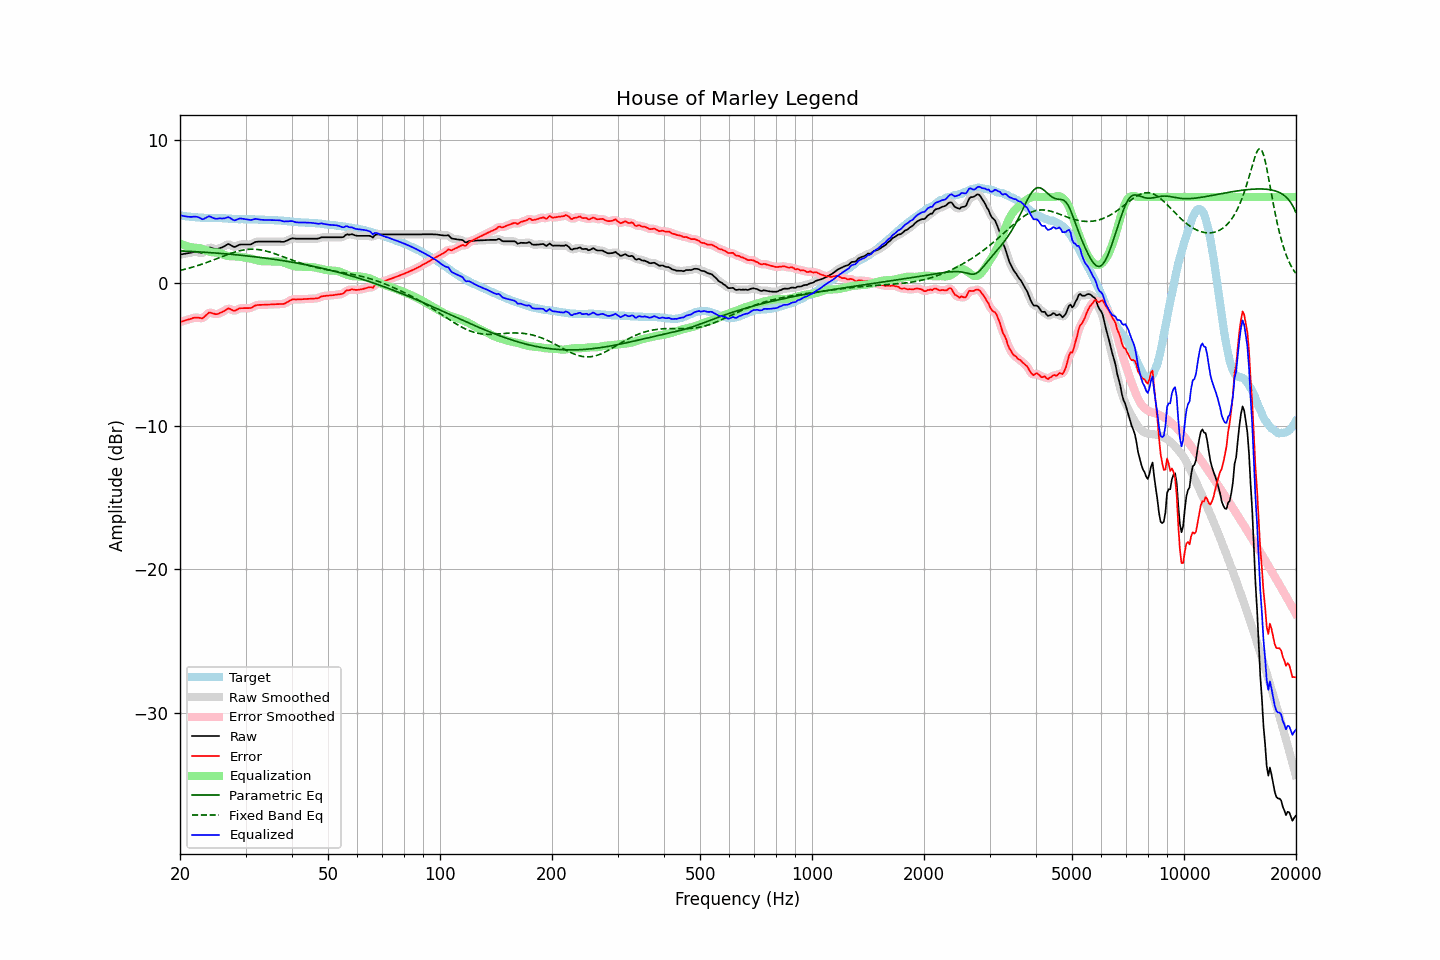

Values plotted in this chart, from the file beside it:
frequency, raw, error, smoothed, error_smoothed, equalization, parametric_eq, fixed_band_eq, equalized_raw, equalized_smoothed, target
20.00, 1.98, -2.73, 1.98, -2.73, 2.75, 2.24, 0.87, 4.73, 4.73, 4.71
20.20, 2.00, -2.70, 2.00, -2.70, 2.70, 2.23, 0.90, 4.70, 4.70, 4.70
20.40, 2.02, -2.66, 2.02, -2.66, 2.66, 2.23, 0.93, 4.67, 4.67, 4.68
20.61, 2.03, -2.63, 2.04, -2.63, 2.62, 2.22, 0.95, 4.65, 4.65, 4.67
20.81, 2.06, -2.59, 2.06, -2.59, 2.58, 2.21, 0.98, 4.63, 4.63, 4.65
21.02, 2.08, -2.56, 2.07, -2.56, 2.54, 2.21, 1.01, 4.62, 4.62, 4.64
21.23, 2.10, -2.53, 2.10, -2.53, 2.52, 2.20, 1.04, 4.61, 4.61, 4.63
21.44, 2.12, -2.50, 2.12, -2.49, 2.49, 2.20, 1.08, 4.61, 4.61, 4.61
21.66, 2.14, -2.45, 2.14, -2.46, 2.47, 2.19, 1.11, 4.62, 4.62, 4.59
21.87, 2.17, -2.43, 2.16, -2.43, 2.47, 2.18, 1.14, 4.63, 4.63, 4.59
22.09, 2.17, -2.42, 2.16, -2.42, 2.46, 2.18, 1.18, 4.63, 4.62, 4.58
22.31, 2.15, -2.43, 2.15, -2.43, 2.45, 2.17, 1.21, 4.60, 4.60, 4.57
22.54, 2.13, -2.44, 2.11, -2.45, 2.43, 2.16, 1.25, 4.56, 4.55, 4.56
22.76, 2.10, -2.46, 2.09, -2.46, 2.40, 2.16, 1.28, 4.50, 4.49, 4.55
22.99, 2.08, -2.48, 2.11, -2.44, 2.36, 2.15, 1.32, 4.44, 4.47, 4.55
23.22, 2.17, -2.38, 2.16, -2.38, 2.32, 2.14, 1.36, 4.48, 4.48, 4.54
23.45, 2.27, -2.27, 2.26, -2.28, 2.27, 2.14, 1.40, 4.54, 4.53, 4.54
23.69, 2.36, -2.18, 2.37, -2.17, 2.23, 2.13, 1.44, 4.59, 4.60, 4.54
23.92, 2.47, -2.07, 2.44, -2.10, 2.19, 2.12, 1.48, 4.65, 4.63, 4.54
24.16, 2.46, -2.07, 2.46, -2.08, 2.16, 2.11, 1.53, 4.62, 4.62, 4.54
24.40, 2.42, -2.11, 2.44, -2.10, 2.14, 2.10, 1.57, 4.56, 4.57, 4.54
24.65, 2.40, -2.14, 2.39, -2.15, 2.13, 2.10, 1.61, 4.52, 4.52, 4.54
24.89, 2.36, -2.18, 2.36, -2.17, 2.12, 2.09, 1.65, 4.48, 4.49, 4.54
25.14, 2.36, -2.18, 2.37, -2.17, 2.12, 2.08, 1.70, 4.48, 4.49, 4.54
25.39, 2.40, -2.14, 2.39, -2.14, 2.10, 2.07, 1.74, 4.50, 4.49, 4.53
25.65, 2.44, -2.09, 2.43, -2.10, 2.07, 2.06, 1.79, 4.51, 4.50, 4.52
25.91, 2.47, -2.05, 2.48, -2.04, 2.03, 2.05, 1.83, 4.50, 4.50, 4.52
26.16, 2.53, -1.99, 2.53, -1.99, 1.98, 2.04, 1.87, 4.50, 4.50, 4.51
26.43, 2.58, -1.93, 2.60, -1.91, 1.93, 2.03, 1.92, 4.52, 4.53, 4.51
26.69, 2.66, -1.85, 2.66, -1.84, 1.90, 2.02, 1.96, 4.56, 4.56, 4.50
26.96, 2.71, -1.77, 2.69, -1.81, 1.88, 2.01, 2.00, 4.60, 4.57, 4.49
27.23, 2.68, -1.81, 2.67, -1.81, 1.87, 2.00, 2.04, 4.54, 4.54, 4.49
27.50, 2.61, -1.87, 2.61, -1.87, 1.86, 1.99, 2.08, 4.47, 4.47, 4.48
27.77, 2.54, -1.92, 2.55, -1.92, 1.86, 1.98, 2.11, 4.40, 4.40, 4.47
28.05, 2.51, -1.95, 2.53, -1.93, 1.85, 1.97, 2.15, 4.36, 4.38, 4.45
28.33, 2.56, -1.90, 2.56, -1.90, 1.85, 1.96, 2.18, 4.40, 4.40, 4.45
28.62, 2.61, -1.84, 2.61, -1.84, 1.84, 1.95, 2.21, 4.46, 4.45, 4.45
28.90, 2.67, -1.78, 2.66, -1.79, 1.83, 1.94, 2.24, 4.49, 4.49, 4.44
29.19, 2.69, -1.76, 2.68, -1.76, 1.81, 1.93, 2.27, 4.50, 4.49, 4.45
29.48, 2.69, -1.76, 2.69, -1.76, 1.79, 1.92, 2.29, 4.48, 4.48, 4.45
29.78, 2.69, -1.76, 2.69, -1.76, 1.77, 1.91, 2.31, 4.46, 4.46, 4.45
30.08, 2.69, -1.76, 2.69, -1.76, 1.76, 1.89, 2.33, 4.44, 4.44, 4.44
30.38, 2.69, -1.76, 2.68, -1.76, 1.74, 1.88, 2.34, 4.43, 4.42, 4.44
30.68, 2.69, -1.76, 2.68, -1.76, 1.72, 1.87, 2.35, 4.41, 4.41, 4.44
30.99, 2.69, -1.75, 2.70, -1.74, 1.70, 1.86, 2.35, 4.39, 4.40, 4.44
31.30, 2.74, -1.69, 2.75, -1.69, 1.67, 1.85, 2.35, 4.42, 4.42, 4.44
31.61, 2.81, -1.63, 2.80, -1.63, 1.64, 1.83, 2.35, 4.45, 4.44, 4.44
31.93, 2.86, -1.57, 2.85, -1.58, 1.61, 1.82, 2.35, 4.47, 4.46, 4.43
32.24, 2.88, -1.55, 2.88, -1.55, 1.58, 1.81, 2.34, 4.45, 4.46, 4.42
32.57, 2.89, -1.53, 2.89, -1.53, 1.55, 1.79, 2.32, 4.44, 4.44, 4.42
32.89, 2.89, -1.53, 2.89, -1.53, 1.53, 1.78, 2.31, 4.42, 4.42, 4.42
33.22, 2.89, -1.53, 2.89, -1.53, 1.52, 1.76, 2.29, 4.40, 4.41, 4.41
33.55, 2.89, -1.53, 2.89, -1.52, 1.51, 1.75, 2.26, 4.40, 4.40, 4.41
33.89, 2.89, -1.51, 2.89, -1.52, 1.51, 1.73, 2.24, 4.40, 4.40, 4.40
34.23, 2.89, -1.51, 2.89, -1.51, 1.51, 1.72, 2.21, 4.40, 4.40, 4.40
34.57, 2.89, -1.51, 2.89, -1.51, 1.51, 1.70, 2.18, 4.39, 4.39, 4.39
34.92, 2.89, -1.51, 2.89, -1.51, 1.50, 1.69, 2.15, 4.39, 4.39, 4.39
35.27, 2.89, -1.50, 2.89, -1.50, 1.50, 1.67, 2.11, 4.39, 4.39, 4.39
35.62, 2.89, -1.50, 2.89, -1.50, 1.50, 1.66, 2.08, 4.38, 4.38, 4.39
35.97, 2.89, -1.49, 2.89, -1.49, 1.50, 1.64, 2.04, 4.38, 4.38, 4.37
... 635 more rows
